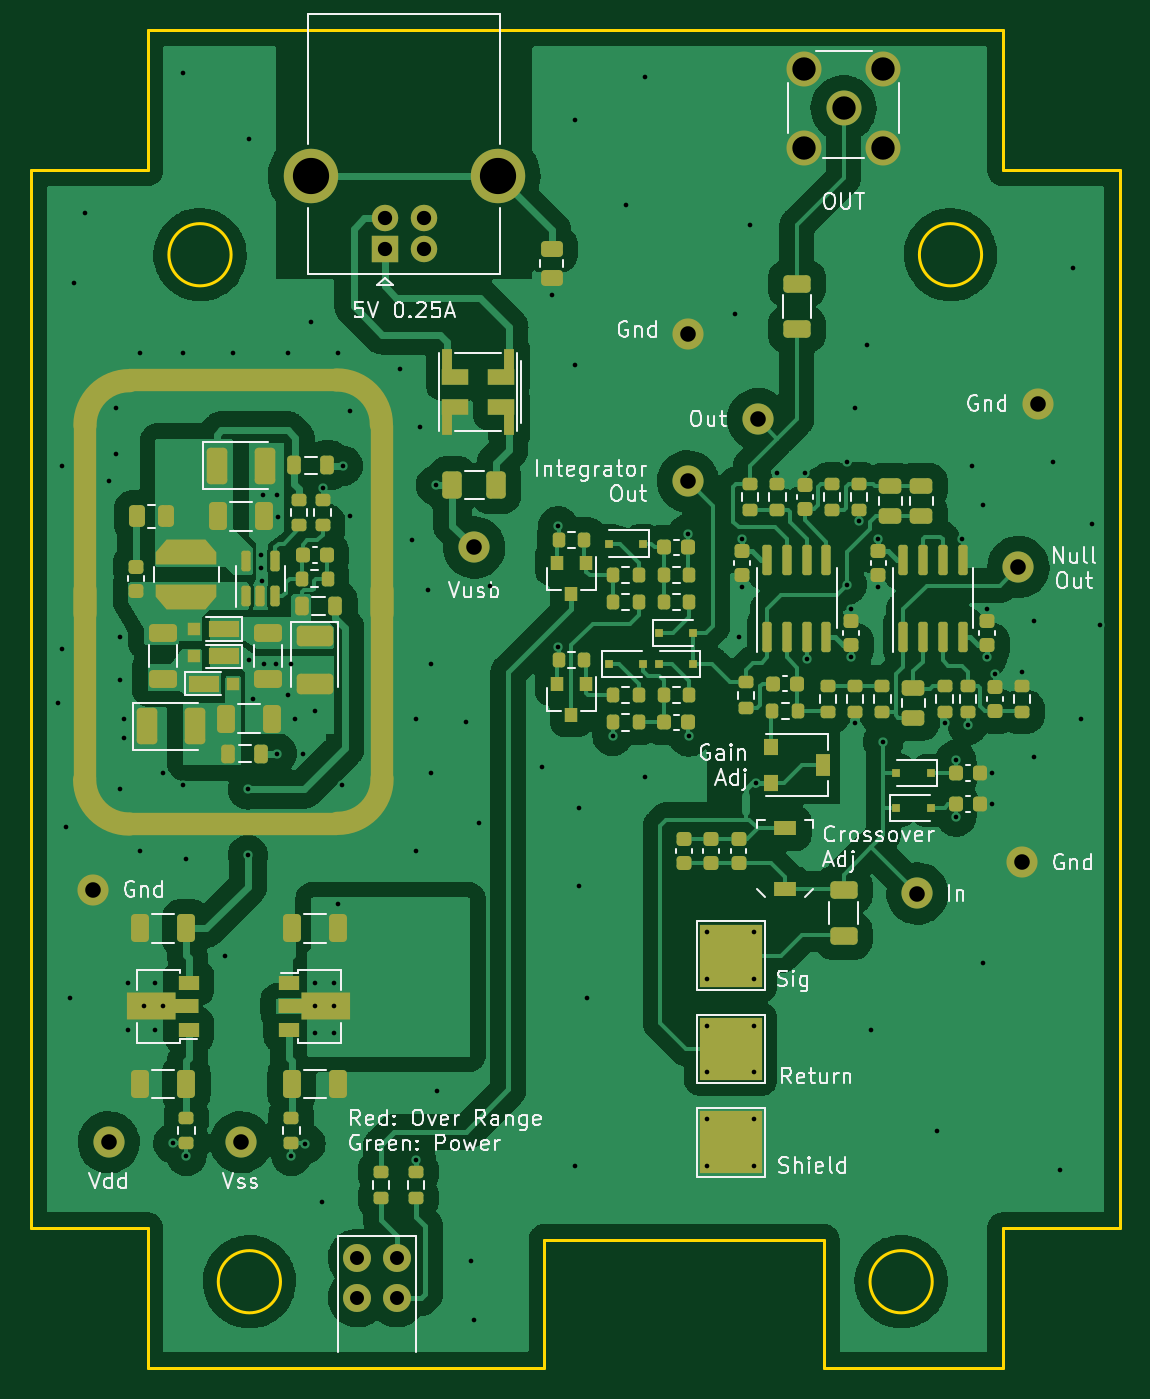
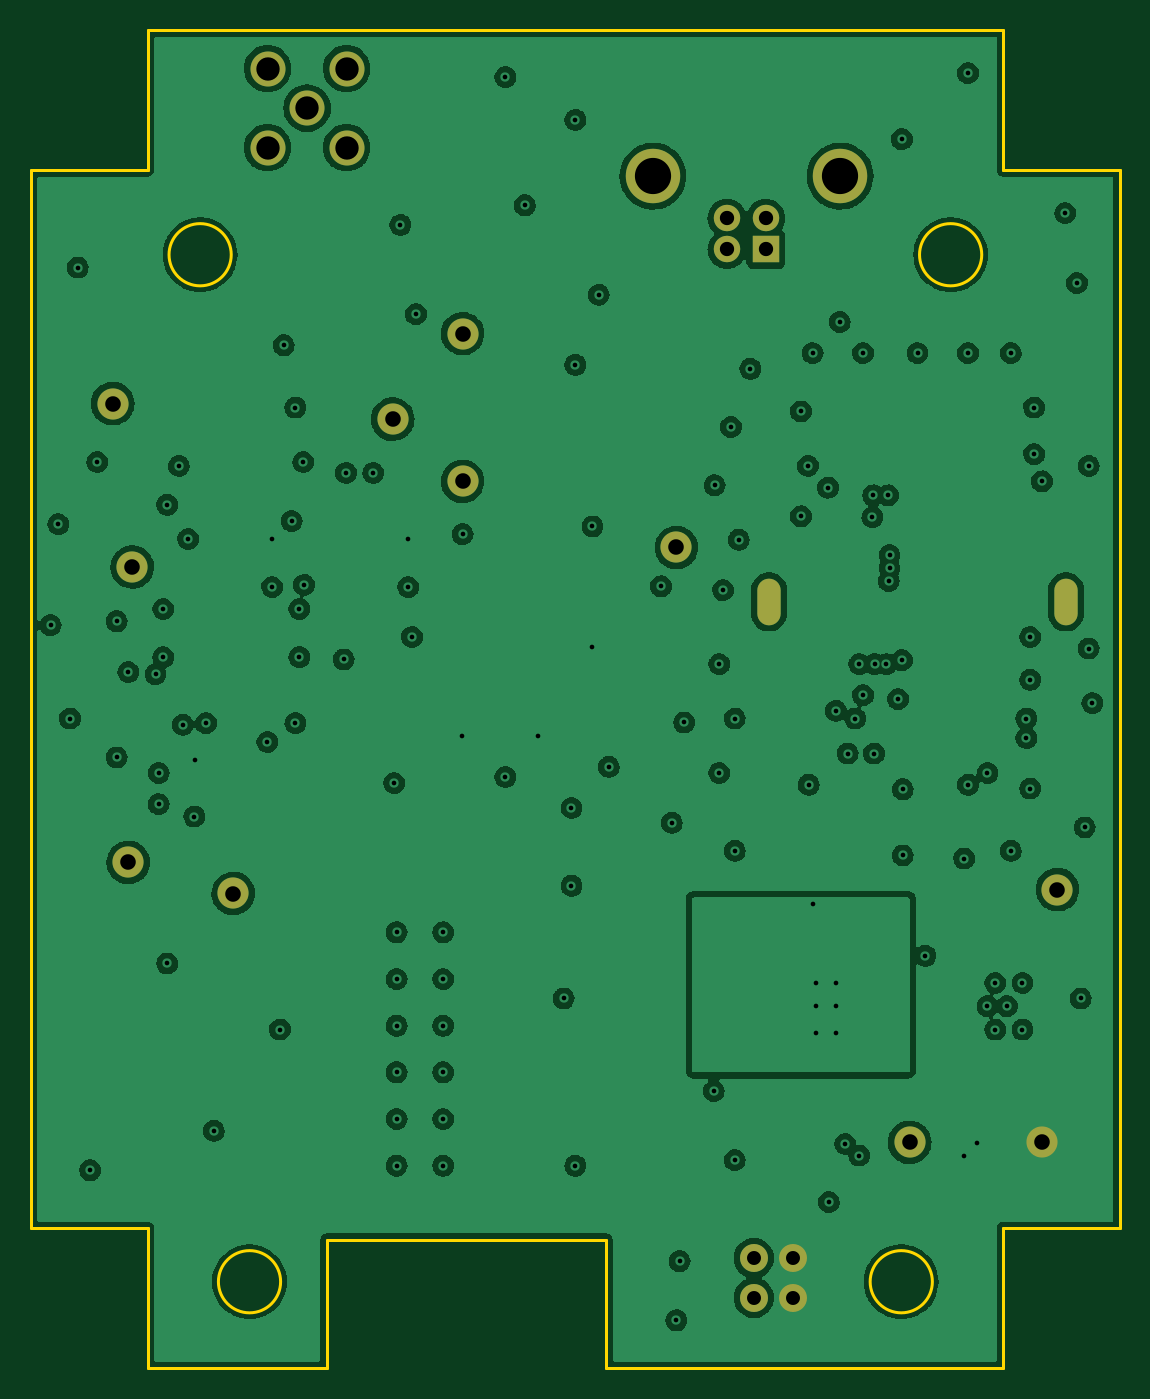
Circuit board: 12 layer files. Board 70.0 x 86.0 mm.
- bottom_copper: packaged-amp-B_Cu.gbr (353017 bytes)
- bottom_mask: packaged-amp-B_Mask.gbr (1684 bytes)
- paste: packaged-amp-B_Paste.gbr (513 bytes)
- bottom_silk: packaged-amp-B_Silkscreen.gbr (514 bytes)
- outline: packaged-amp-Edge_Cuts.gbr (1655 bytes)
- top_copper: packaged-amp-F_Cu.gbr (231752 bytes)
- top_mask: packaged-amp-F_Mask.gbr (14358 bytes)
- paste: packaged-amp-F_Paste.gbr (11780 bytes)
- top_silk: packaged-amp-F_Silkscreen.gbr (46152 bytes)
- inner_copper: packaged-amp-In1_Cu.gbr (109078 bytes)
- inner_copper: packaged-amp-In2_Cu.gbr (337058 bytes)
- drill: packaged-amp.drl (3732 bytes)

=== bottom_copper: packaged-amp-B_Cu.gbr (353017 bytes, source omitted) ===
=== bottom_mask: packaged-amp-B_Mask.gbr ===
%TF.GenerationSoftware,KiCad,Pcbnew,6.0.7-f9a2dced07~116~ubuntu20.04.1*%
%TF.CreationDate,2022-10-10T01:00:49-07:00*%
%TF.ProjectId,packaged-amp,7061636b-6167-4656-942d-616d702e6b69,rev?*%
%TF.SameCoordinates,Original*%
%TF.FileFunction,Soldermask,Bot*%
%TF.FilePolarity,Negative*%
%FSLAX46Y46*%
G04 Gerber Fmt 4.6, Leading zero omitted, Abs format (unit mm)*
G04 Created by KiCad (PCBNEW 6.0.7-f9a2dced07~116~ubuntu20.04.1) date 2022-10-10 01:00:49*
%MOMM*%
%LPD*%
G01*
G04 APERTURE LIST*
%ADD10C,2.000000*%
%ADD11C,1.800000*%
%ADD12O,1.500000X3.000000*%
%ADD13R,1.700000X1.700000*%
%ADD14C,1.700000*%
%ADD15C,3.500000*%
%ADD16C,2.250000*%
G04 APERTURE END LIST*
D10*
%TO.C,TP14*%
X66000000Y-129750000D03*
%TD*%
D11*
%TO.C,D10*%
X61020000Y-175460000D03*
X58480000Y-175460000D03*
X61020000Y-178000000D03*
X58480000Y-178000000D03*
%TD*%
D12*
%TO.C,J2*%
X40950000Y-133250000D03*
X60050000Y-133250000D03*
%TD*%
D10*
%TO.C,TP9*%
X42500000Y-168000000D03*
%TD*%
%TO.C,TP8*%
X84250000Y-121500000D03*
%TD*%
%TO.C,TP4*%
X41500000Y-151750000D03*
%TD*%
%TO.C,TP7*%
X79750000Y-116000000D03*
%TD*%
%TO.C,TP5*%
X102250000Y-120500000D03*
%TD*%
D13*
%TO.C,J8*%
X60250000Y-110577500D03*
D14*
X62750000Y-110577500D03*
X62750000Y-108577500D03*
X60250000Y-108577500D03*
D15*
X67520000Y-105867500D03*
X55480000Y-105867500D03*
%TD*%
D10*
%TO.C,TP10*%
X51000000Y-168000000D03*
%TD*%
%TO.C,TP3*%
X79750000Y-125500000D03*
%TD*%
%TO.C,TP6*%
X101250000Y-150000000D03*
%TD*%
%TO.C,TP1*%
X94500000Y-152000000D03*
%TD*%
%TO.C,TP2*%
X101000000Y-131000000D03*
%TD*%
D16*
%TO.C,J7*%
X89750000Y-101500000D03*
X87210000Y-98960000D03*
X87210000Y-104040000D03*
X92290000Y-104040000D03*
X92290000Y-98960000D03*
%TD*%
M02*

=== paste: packaged-amp-B_Paste.gbr ===
%TF.GenerationSoftware,KiCad,Pcbnew,6.0.7-f9a2dced07~116~ubuntu20.04.1*%
%TF.CreationDate,2022-10-10T01:00:49-07:00*%
%TF.ProjectId,packaged-amp,7061636b-6167-4656-942d-616d702e6b69,rev?*%
%TF.SameCoordinates,Original*%
%TF.FileFunction,Paste,Bot*%
%TF.FilePolarity,Positive*%
%FSLAX46Y46*%
G04 Gerber Fmt 4.6, Leading zero omitted, Abs format (unit mm)*
G04 Created by KiCad (PCBNEW 6.0.7-f9a2dced07~116~ubuntu20.04.1) date 2022-10-10 01:00:49*
%MOMM*%
%LPD*%
G01*
G04 APERTURE LIST*
G04 APERTURE END LIST*
M02*

=== bottom_silk: packaged-amp-B_Silkscreen.gbr ===
%TF.GenerationSoftware,KiCad,Pcbnew,6.0.7-f9a2dced07~116~ubuntu20.04.1*%
%TF.CreationDate,2022-10-10T01:00:49-07:00*%
%TF.ProjectId,packaged-amp,7061636b-6167-4656-942d-616d702e6b69,rev?*%
%TF.SameCoordinates,Original*%
%TF.FileFunction,Legend,Bot*%
%TF.FilePolarity,Positive*%
%FSLAX46Y46*%
G04 Gerber Fmt 4.6, Leading zero omitted, Abs format (unit mm)*
G04 Created by KiCad (PCBNEW 6.0.7-f9a2dced07~116~ubuntu20.04.1) date 2022-10-10 01:00:49*
%MOMM*%
%LPD*%
G01*
G04 APERTURE LIST*
G04 APERTURE END LIST*
M02*

=== outline: packaged-amp-Edge_Cuts.gbr ===
%TF.GenerationSoftware,KiCad,Pcbnew,6.0.7-f9a2dced07~116~ubuntu20.04.1*%
%TF.CreationDate,2022-10-10T01:00:49-07:00*%
%TF.ProjectId,packaged-amp,7061636b-6167-4656-942d-616d702e6b69,rev?*%
%TF.SameCoordinates,Original*%
%TF.FileFunction,Profile,NP*%
%FSLAX46Y46*%
G04 Gerber Fmt 4.6, Leading zero omitted, Abs format (unit mm)*
G04 Created by KiCad (PCBNEW 6.0.7-f9a2dced07~116~ubuntu20.04.1) date 2022-10-10 01:00:49*
%MOMM*%
%LPD*%
G01*
G04 APERTURE LIST*
%TA.AperFunction,Profile*%
%ADD10C,0.200000*%
%TD*%
G04 APERTURE END LIST*
D10*
X53545000Y-176965000D02*
G75*
G03*
X53545000Y-176965000I-2000000J0D01*
G01*
X95455000Y-176965000D02*
G75*
G03*
X95455000Y-176965000I-2000000J0D01*
G01*
X100000000Y-173500000D02*
X107500000Y-173500000D01*
X100000000Y-182500000D02*
X100000000Y-173500000D01*
X45000000Y-96500000D02*
X45000000Y-105500000D01*
X88500000Y-182500000D02*
X100000000Y-182500000D01*
X37500000Y-173500000D02*
X45000000Y-173500000D01*
X107500000Y-173500000D02*
X107500000Y-105500000D01*
X45000000Y-173500000D02*
X45000000Y-182500000D01*
X107500000Y-105500000D02*
X100000000Y-105500000D01*
X45000000Y-105500000D02*
X37500000Y-105500000D01*
X70500000Y-182500000D02*
X70500000Y-174250000D01*
X37500000Y-105500000D02*
X37500000Y-173500000D01*
X98630000Y-110925000D02*
G75*
G03*
X98630000Y-110925000I-2000000J0D01*
G01*
X100000000Y-105500000D02*
X100000000Y-96500000D01*
X70500000Y-174250000D02*
X88500000Y-174250000D01*
X50370000Y-110925000D02*
G75*
G03*
X50370000Y-110925000I-2000000J0D01*
G01*
X45000000Y-182500000D02*
X70500000Y-182500000D01*
X100000000Y-96500000D02*
X45000000Y-96500000D01*
X88500000Y-174250000D02*
X88500000Y-182500000D01*
M02*

=== top_copper: packaged-amp-F_Cu.gbr (231752 bytes, source omitted) ===
=== top_mask: packaged-amp-F_Mask.gbr (14358 bytes, source omitted) ===
=== paste: packaged-amp-F_Paste.gbr (11780 bytes, source omitted) ===
=== top_silk: packaged-amp-F_Silkscreen.gbr (46152 bytes, source omitted) ===
=== inner_copper: packaged-amp-In1_Cu.gbr (109078 bytes, source omitted) ===
=== inner_copper: packaged-amp-In2_Cu.gbr (337058 bytes, source omitted) ===
=== drill: packaged-amp.drl ===
M48
; DRILL file {KiCad 6.0.7-f9a2dced07~116~ubuntu20.04.1} date Mon 10 Oct 2022 01:01:00 AM PDT
; FORMAT={-:-/ absolute / inch / decimal}
; #@! TF.CreationDate,2022-10-10T01:01:00-07:00
; #@! TF.GenerationSoftware,Kicad,Pcbnew,6.0.7-f9a2dced07~116~ubuntu20.04.1
; #@! TF.FileFunction,MixedPlating,1,4
FMAT,2
INCH
; #@! TA.AperFunction,Plated,PTH,ViaDrill
T1C0.0118
; #@! TA.AperFunction,Plated,PTH,ComponentDrill
T2C0.0315
; #@! TA.AperFunction,Plated,PTH,ComponentDrill
T3C0.0354
; #@! TA.AperFunction,Plated,PTH,ComponentDrill
T4C0.0362
; #@! TA.AperFunction,Plated,PTH,ComponentDrill
T5C0.0394
; #@! TA.AperFunction,Plated,PTH,ComponentDrill
T6C0.0591
; #@! TA.AperFunction,Plated,PTH,ComponentDrill
T7C0.0917
%
G90
G05
T1
X1.5453Y-5.502
X1.5551Y-4.9016
X1.5551Y-5.3642
X1.565Y-5.8169
X1.5748Y-6.25
X1.5846Y-4.439
X1.6142Y-4.2618
X1.6732Y-4.9409
X1.6929Y-4.7539
X1.6929Y-4.872
X1.7028Y-5.3346
X1.7028Y-5.4429
X1.7028Y-5.7185
X1.7126Y-5.5413
X1.7126Y-5.5906
X1.7224Y-6.2106
X1.7224Y-6.3287
X1.752Y-4.6161
X1.752Y-5.876
X1.7618Y-6.2697
X1.7913Y-6.2106
X1.7913Y-6.3287
X1.811Y-5.6791
X1.811Y-6.2697
X1.8366Y-6.6161
X1.8602Y-3.9075
X1.8602Y-4.6161
X1.8602Y-5.7087
X1.8701Y-5.8957
X1.8701Y-6.6476
X1.9685Y-6.1417
X1.9882Y-4.6161
X2.0256Y-5.7205
X2.0256Y-5.8878
X2.0276Y-4.0748
X2.0276Y-5.3937
X2.0374Y-5.4921
X2.0591Y-5.128
X2.0591Y-5.1614
X2.061Y-5.1929
X2.063Y-4.9764
X2.0669Y-5.4035
X2.0965Y-5.4035
X2.0984Y-5.6299
X2.1004Y-4.9764
X2.1024Y-5.0315
X2.126Y-4.6161
X2.126Y-5.4823
X2.1358Y-5.4035
X2.1358Y-6.6476
X2.1457Y-5.5413
X2.1654Y-5.6299
X2.1713Y-6.6181
X2.185Y-4.5374
X2.1949Y-5.5217
X2.1949Y-6.2106
X2.1949Y-6.2697
X2.1949Y-6.3386
X2.2126Y-6.7657
X2.2146Y-4.9567
X2.2441Y-6.2106
X2.2441Y-6.2697
X2.2441Y-6.3386
X2.2539Y-4.6161
X2.2539Y-6.0118
X2.2638Y-5.7087
X2.2657Y-4.9016
X2.2835Y-4.7638
X2.2835Y-5.0295
X2.4114Y-4.6555
X2.4409Y-5.0886
X2.4508Y-5.5413
X2.4508Y-5.876
X2.4508Y-6.6594
X2.4606Y-4.8031
X2.4803Y-5.2165
X2.4902Y-5.4035
X2.4902Y-5.6791
X2.502Y-4.9508
X2.5039Y-6.4843
X2.5787Y-5.5512
X2.5906Y-6.9154
X2.5984Y-7.065
X2.6102Y-5.8051
X2.6378Y-5.2067
X2.7697Y-5.6634
X2.7953Y-4.4685
X2.811Y-5.0551
X2.811Y-5.3602
X2.8543Y-4.0256
X2.8543Y-4.6457
X2.8543Y-6.6732
X2.8642Y-5.7677
X2.8642Y-5.9646
X2.8839Y-6.25
X2.9488Y-5.5846
X2.9823Y-4.2421
X3.0315Y-3.9173
X3.0315Y-5.689
X3.1398Y-5.0748
X3.1417Y-5.5866
X3.189Y-6.0827
X3.189Y-6.2008
X3.189Y-6.3189
X3.189Y-6.437
X3.189Y-6.5551
X3.189Y-6.6732
X3.2579Y-4.5177
X3.2677Y-5.3346
X3.2776Y-5.0866
X3.2776Y-5.2087
X3.2972Y-4.2913
X3.3071Y-6.0827
X3.3071Y-6.2008
X3.3071Y-6.3189
X3.3071Y-6.437
X3.3071Y-6.5551
X3.3071Y-6.6732
X3.313Y-5.7047
X3.3661Y-4.9193
X3.435Y-4.9193
X3.4409Y-5.3917
X3.5413Y-5.2028
X3.5433Y-4.8917
X3.5531Y-5.2638
X3.5531Y-5.3858
X3.563Y-4.7539
X3.563Y-5.5531
X3.5728Y-5.0413
X3.5925Y-4.5965
X3.6024Y-6.3287
X3.622Y-5.0866
X3.622Y-5.2087
X3.6339Y-5.6004
X3.7697Y-6.5846
X3.7894Y-5.5531
X3.8179Y-5.6467
X3.8189Y-5.7894
X3.8346Y-5.0866
X3.8484Y-5.5571
X3.8583Y-4.9016
X3.8878Y-5.0
X3.8878Y-6.1614
X3.8976Y-5.2638
X3.8976Y-5.3858
X3.9094Y-5.6791
X3.9094Y-5.7579
X3.9173Y-5.4291
X3.9862Y-5.4232
X4.0157Y-5.2953
X4.0157Y-5.6398
X4.065Y-4.8917
X4.0827Y-6.685
X4.1142Y-4.3996
X4.1339Y-5.5413
X4.1634Y-5.0492
X4.1831Y-5.3051
T3
X2.3024Y-6.9079
X2.3024Y-7.0079
X2.4024Y-6.9079
X2.4024Y-7.0079
T4
X2.372Y-4.2747
X2.372Y-4.3534
X2.4705Y-4.2747
X2.4705Y-4.3534
T5
X1.6339Y-5.9744
X1.6732Y-6.6142
X2.0079Y-6.6142
X2.5984Y-5.1083
X3.1398Y-4.5669
X3.1398Y-4.9409
X3.3169Y-4.7835
X3.7205Y-5.9843
X3.9764Y-5.1575
X3.9862Y-5.9055
X4.0256Y-4.7441
T6
X3.4335Y-3.8961
X3.4335Y-4.0961
X3.5335Y-3.9961
X3.6335Y-3.8961
X3.6335Y-4.0961
T7
X2.1843Y-4.168
X2.6583Y-4.168
T2
G00X1.6122Y-5.2579
M15
G01X1.6122Y-5.2343
M16
G05
G00X2.3642Y-5.2579
M15
G01X2.3642Y-5.2343
M16
G05
T0
M30
